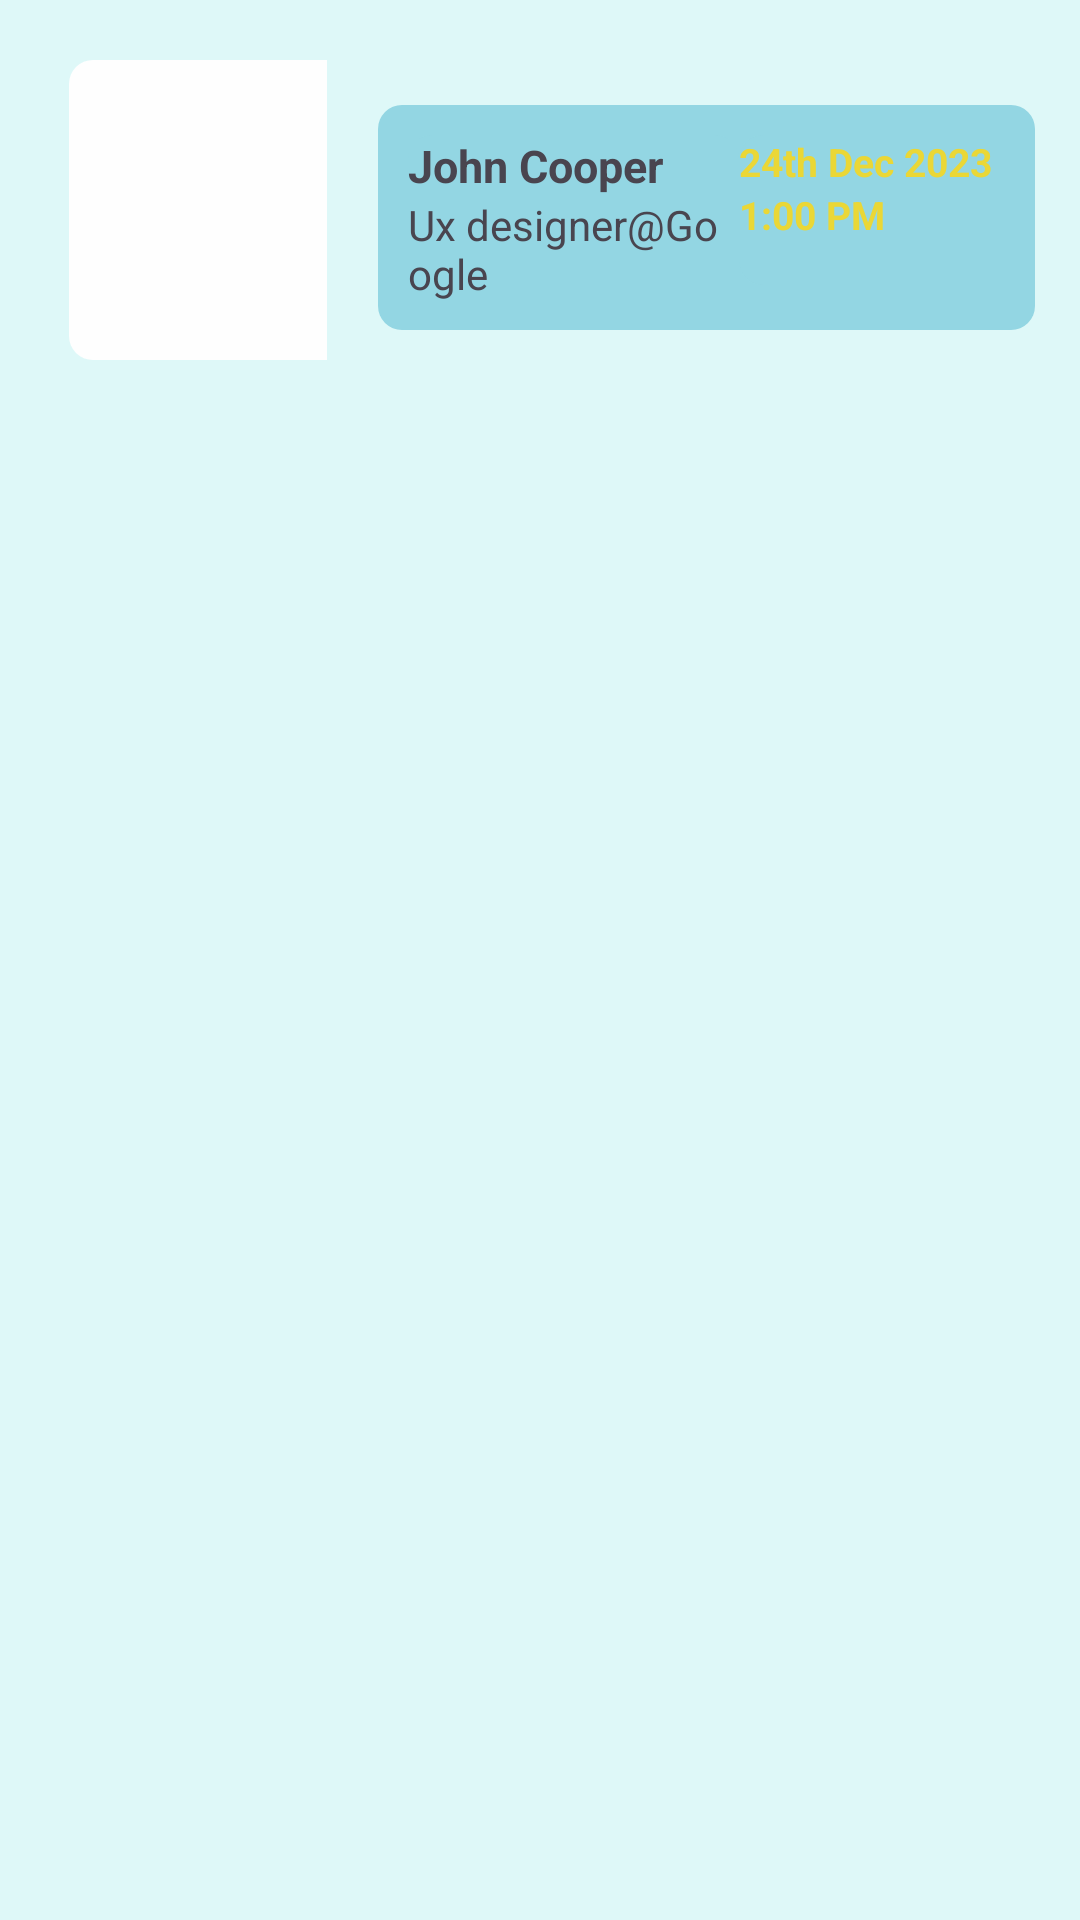

Produce the Android XML layout that renders to this screen, including the resource entries it uses.
<!-- AndroidManifest.xml: application theme Theme.I212502 -->
<!-- res/layout/book_session_people.xml -->
<?xml version="1.0" encoding="utf-8"?>
<LinearLayout xmlns:android="http://schemas.android.com/apk/res/android"
    android:id="@+id/bookingMentorLayout"
    android:layout_width="match_parent"
    android:layout_height="wrap_content"
    android:orientation="horizontal"
    android:background="@color/lightblue_theme"
    android:padding="15dp"
    >
    

    <LinearLayout
        android:layout_width="100dp"
        android:layout_height="100dp"
        android:layout_marginLeft="1dp"
        android:layout_marginTop="5dp"

        android:orientation="vertical"
        android:paddingLeft="7dp"

        android:paddingRight="7dp"
        android:gravity="bottom"
        >
        <ImageView
            android:layout_width="100dp"
            android:layout_height="100dp"
            android:src="@drawable/profilepic"
            android:id="@+id/profilepic"
            android:background="@drawable/text_boarder"/>
    </LinearLayout>
    <LinearLayout
        android:layout_width="match_parent"
        android:layout_height="75dp"
        android:background="@drawable/home_options"
        android:layout_marginTop="20dp"
        android:weightSum="2"
        android:layout_marginLeft="10dp"
        android:orientation="horizontal"
        android:padding="10dp"
        android:id="@+id/click"

        >
        <LinearLayout
            android:layout_width="0dp"
            android:layout_height="70dp"
            android:background="@drawable/home_options"
            android:layout_weight="2.6"
            android:orientation="vertical"


            >
            <TextView
                android:id="@+id/name"
                android:layout_width="wrap_content"
                android:layout_height="wrap_content"
                android:text="John Cooper"
                android:textSize="15dp"
                android:textStyle="bold"/>
            <TextView
                android:id="@+id/post"
                android:layout_width="wrap_content"
                android:layout_height="wrap_content"
                android:text="Ux designer@Google"
                android:textSize="14dp"/>


        </LinearLayout>
        <LinearLayout
            android:layout_width="114dp"
            android:layout_height="50dp"
            android:background="@drawable/home_options"

            android:orientation="vertical"


            >
            <TextView
                android:id="@+id/date"
                android:layout_width="wrap_content"
                android:layout_height="wrap_content"
                android:text="24th Dec 2023"
                android:textSize="13dp"
                android:textStyle="bold"
                android:textColor="#EAD736"/>
            <TextView
                android:id="@+id/time"
                android:layout_width="wrap_content"
                android:layout_height="wrap_content"
                android:text="1:00 PM"
                android:textSize="13dp"
                android:textStyle="bold"
                android:textColor="#EAD736"/>

        </LinearLayout>

    </LinearLayout>
</LinearLayout>
<!-- resources referenced by this layout -->
<resources>
  <color name="lightblue_theme">#DEF8F8</color>
  <!-- drawable home_options (drawable) -->
  <?xml version="1.0" encoding="utf-8"?>
  <shape xmlns:android="http://schemas.android.com/apk/res/android"
      android:shape="rectangle">
      <solid android:color="#93D6E3" />
      <corners android:radius="8dp"/>
  </shape>
  <!-- drawable text_boarder (drawable) -->
  <?xml version="1.0" encoding="utf-8"?>
  <shape xmlns:android="http://schemas.android.com/apk/res/android">
      <solid android:color="#FEFEFE"></solid>
      <corners android:radius="8dp"/>
  </shape>
  <style name="Theme.I212502" parent="Base.Theme.I212502" />
  <style name="Base.Theme.I212502" parent="Theme.Material3.DayNight.NoActionBar">
          
          
      </style>
</resources>
